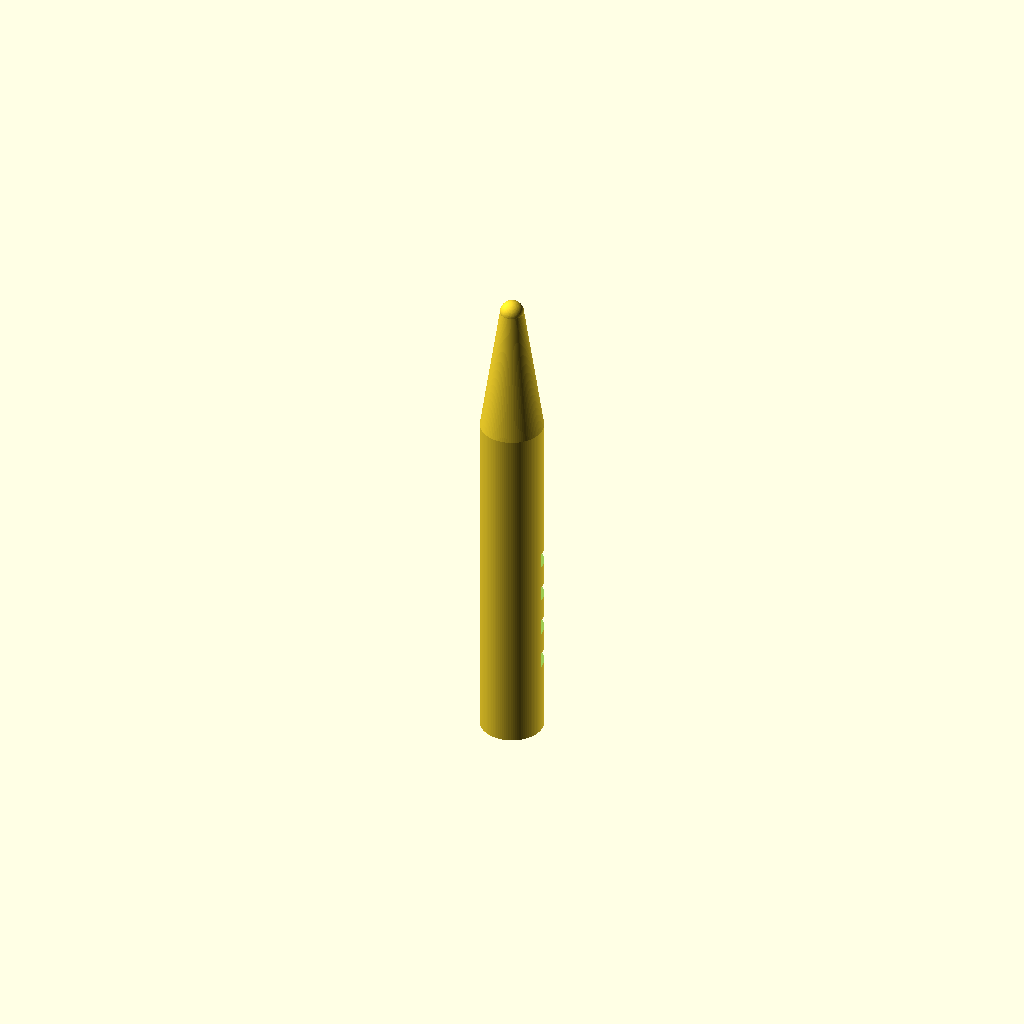
Cell 1: rendered with the file's own defaults.
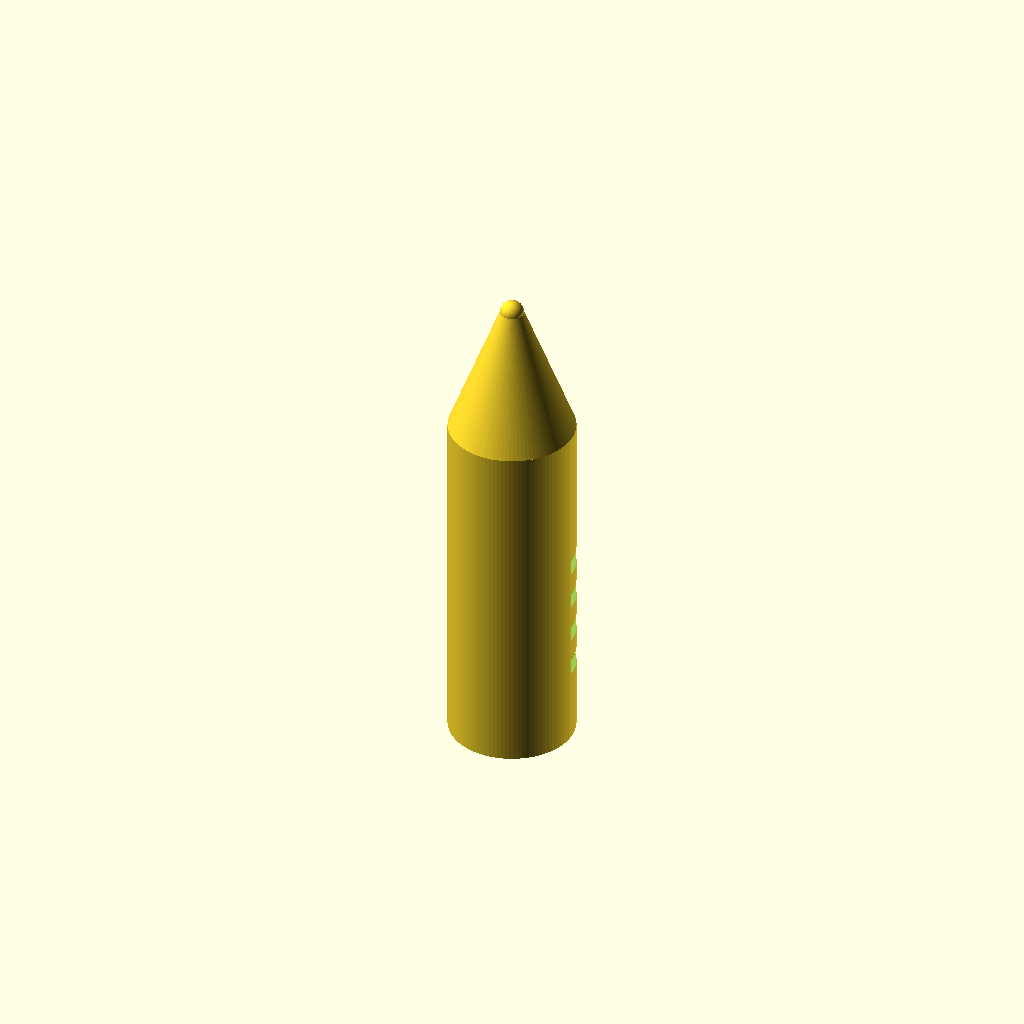
Cell 2 — handle_d set to 16, the other parameters unchanged.
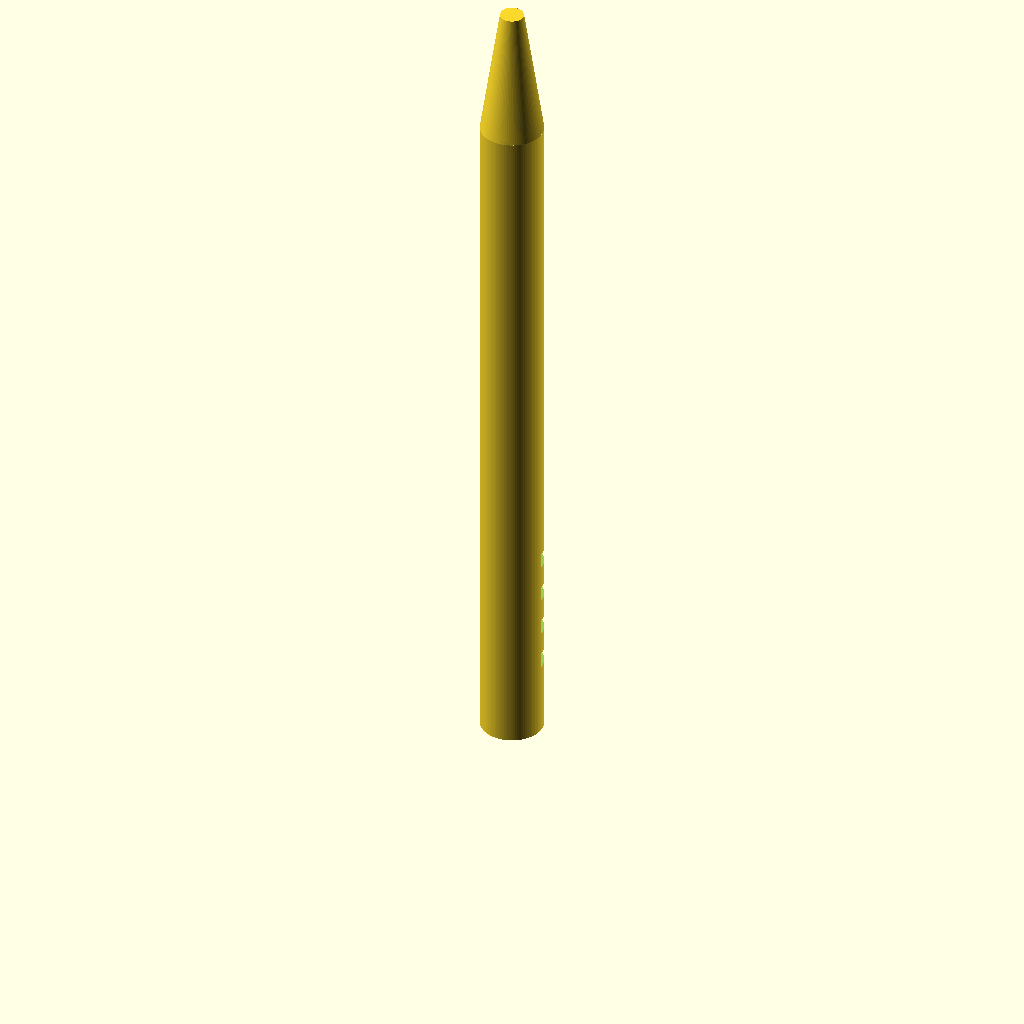
Cell 3: handle_h = 90 (everything else at default).
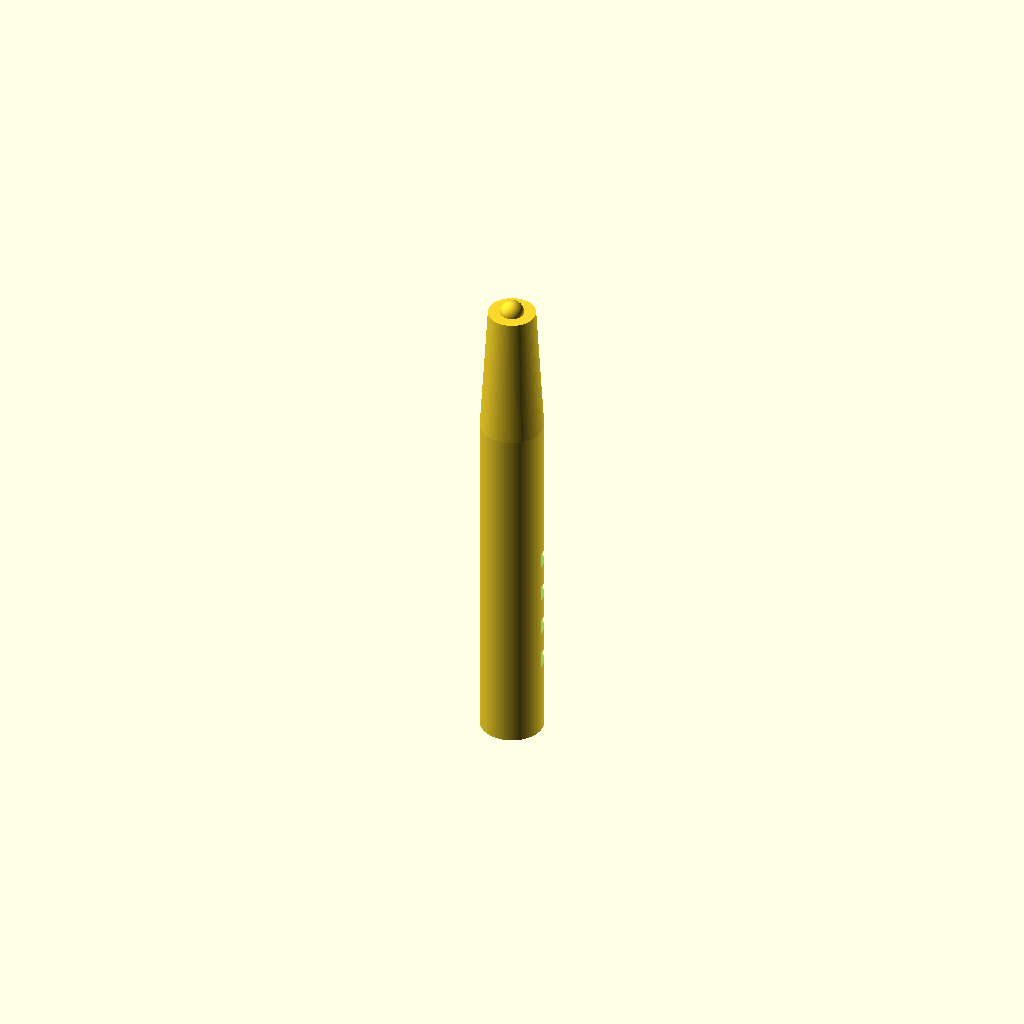
Cell 4: cone_d_top = 6 (everything else at default).
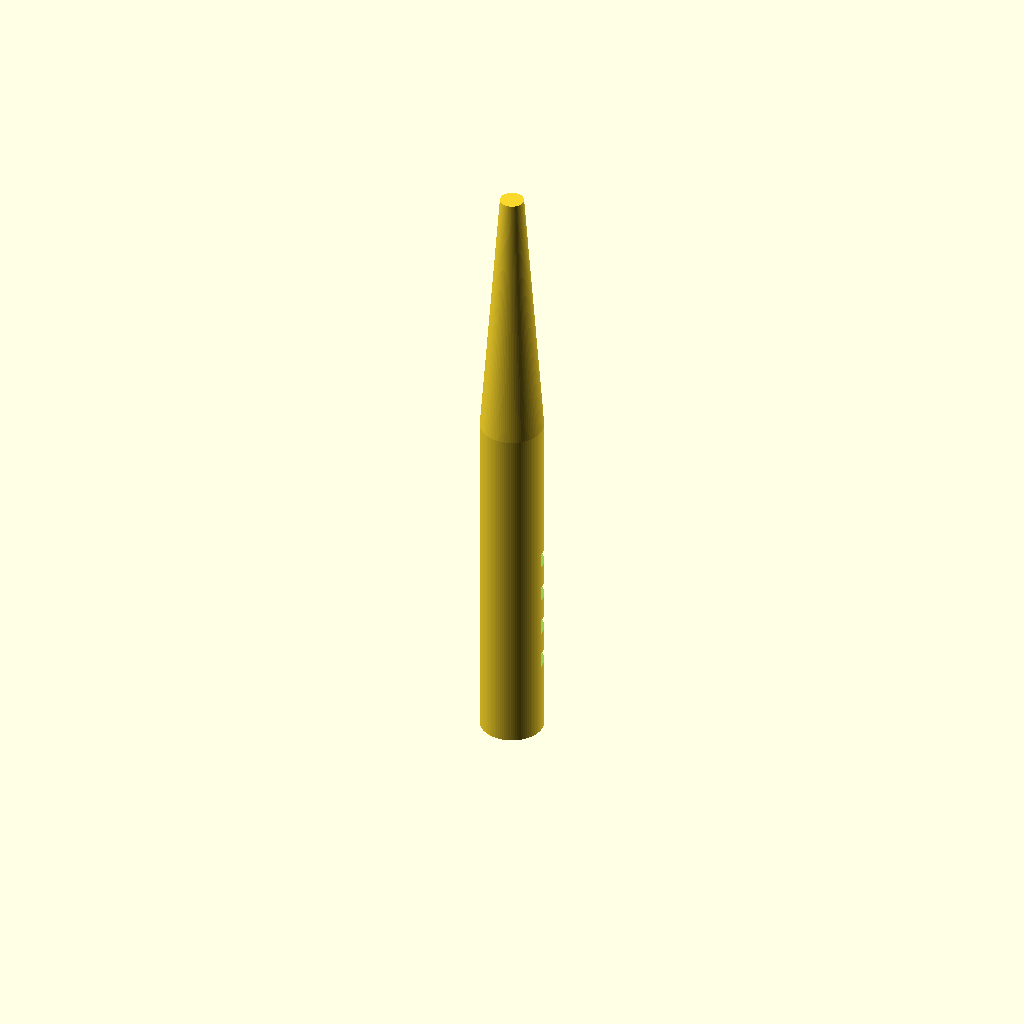
Cell 5 — cone_h set to 34, the other parameters unchanged.
All cells are drawn from one camera (rotation 55°, 0°, 25°, orthographic, colour scheme Cornfield), so only the parameter changes between them.
OpenSCAD source file bench/results/gpu-v11s1-h1-g5/code/scadcoder-v11s1/micropestle_1p5ml_s5_a0.scad:
// Tissue-pestle for 1.5 mL microcentrifuge tube
// Print orientation: handle down on the bed (z = 0), tip up (+Z)

$fn = 96;

// ---- Dimensions (mm) ----
handle_d      = 8;    // handle diameter
handle_h      = 45;   // handle height (z = 0 to 45)
cone_d_bottom = 8;    // cone diameter at z = 45
cone_d_top    = 3;    // cone diameter at z = 62
cone_h        = 17;   // cone height (62 - 45)
tip_d         = 3;    // tip sphere diameter
tip_z         = 62;   // tip sphere centre height
groove_w      = 2;    // groove width (Z)
groove_depth  = 1;    // groove depth into handle
groove_z      = [10, 15, 20, 25]; // groove centre heights

eps = 0.5;            // overshoot for clean cuts

// ---- Model ----
difference() {
    union() {
        // Handle
        cylinder(d = handle_d, h = handle_h);
        // Cone (tangent to handle at z = handle_h)
        translate([0, 0, handle_h])
            cylinder(h = cone_h, d1 = handle_d, d2 = cone_d_top);
        // Tip sphere
        translate([0, 0, tip_z])
            sphere(d = tip_d);
    }
    // Grip grooves
    for (z = groove_z)
        translate([0, 0, z - eps])
            cube([handle_d, handle_d, groove_w]);
}
Parameter table extracted from the source (name, type, default, range or options):
handle_d: number, default 8
handle_h: number, default 45
cone_d_bottom: number, default 8
cone_d_top: number, default 3
cone_h: number, default 17
tip_d: number, default 3
tip_z: number, default 62
groove_w: number, default 2
groove_depth: number, default 1
groove_z: vector, default [10, 15, 20, 25]
eps: number, default 0.5
